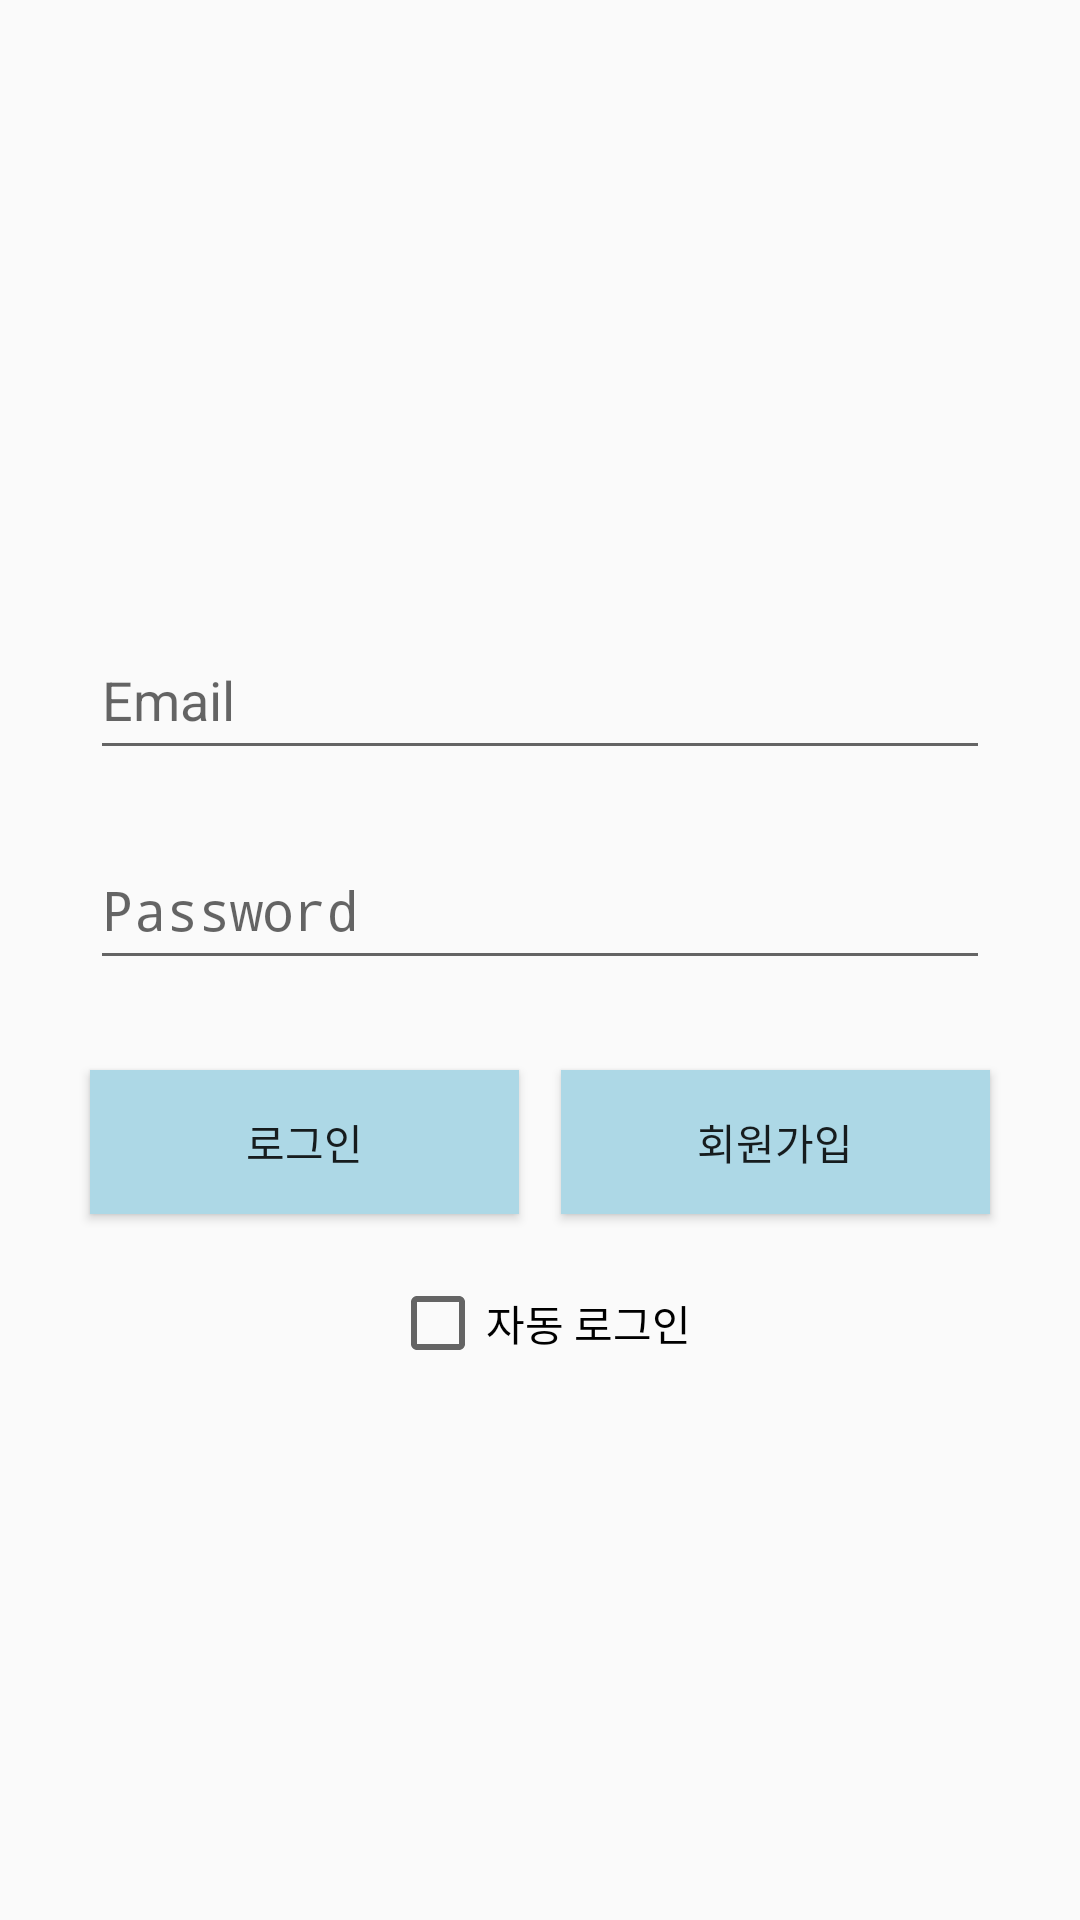

Here is an Android app screen rendered from its layout file. Give the layout XML and the strings, colors and styles it references.
<!-- AndroidManifest.xml: application theme AppTheme -->
<!-- res/layout/login.xml -->
<?xml version="1.0" encoding="utf-8"?>
<androidx.constraintlayout.widget.ConstraintLayout xmlns:android="http://schemas.android.com/apk/res/android"
    android:layout_width="match_parent"
    android:layout_height="match_parent"
    xmlns:app="http://schemas.android.com/apk/res-auto">

    <EditText
        android:layout_width="300dp"
        android:layout_height="50dp"
        android:id="@+id/idInput"
        android:hint="Email"
        app:layout_constraintTop_toTopOf="parent"
        app:layout_constraintLeft_toLeftOf="parent"
        app:layout_constraintRight_toRightOf="parent"
        app:layout_constraintBottom_toBottomOf="parent"
        app:layout_constraintVertical_bias="0.35"/>

    <EditText
        android:id="@+id/pwInput"
        android:layout_width="0dp"
        android:layout_height="50dp"
        android:hint="Password"
        android:inputType="textPassword"
        android:layout_marginTop="20dp"
        app:layout_constraintEnd_toEndOf="@+id/idInput"
        app:layout_constraintStart_toStartOf="@+id/idInput"
        app:layout_constraintTop_toBottomOf="@id/idInput"
        app:layout_constraintBottom_toTopOf="@id/loginBtn"/>

    <Button
        android:layout_width="0dp"
        android:layout_height="wrap_content"
        android:id="@+id/loginBtn"
        android:text="로그인"
        android:layout_marginTop="30dp"
        android:layout_marginRight="7dp"
        app:layout_constraintTop_toBottomOf="@id/pwInput"
        app:layout_constraintLeft_toLeftOf="@id/pwInput"
        app:layout_constraintRight_toLeftOf="@id/registerBtn"
        android:background="@color/lightBlue"/>

    <Button
        android:layout_width="0dp"
        android:layout_height="wrap_content"
        android:id="@+id/registerBtn"
        android:text="회원가입"
        android:layout_marginTop="30dp"
        android:layout_marginLeft="7dp"
        app:layout_constraintTop_toBottomOf="@id/pwInput"
        app:layout_constraintLeft_toRightOf="@id/loginBtn"
        app:layout_constraintRight_toRightOf="@id/pwInput"
        android:background="@color/lightBlue"/>

    <CheckBox
        android:layout_width="wrap_content"
        android:layout_height="wrap_content"
        android:text="자동 로그인"
        android:id="@+id/checkBox"
        app:layout_constraintTop_toBottomOf="@id/pwInput"
        app:layout_constraintBottom_toBottomOf="parent"
        app:layout_constraintLeft_toLeftOf="parent"
        app:layout_constraintRight_toRightOf="parent"
        app:layout_constraintVertical_bias="0.35"
        />

</androidx.constraintlayout.widget.ConstraintLayout>
<!-- resources referenced by this layout -->
<resources>
  <color name="lightBlue">#FFADD8E6</color>
  <style name="AppTheme" parent="Theme.AppCompat.Light.DarkActionBar">
          
          <item name="colorPrimary">@color/colorPrimary</item>
          <item name="colorPrimaryDark">@color/colorPrimaryDark</item>
          <item name="colorAccent">@color/colorAccent</item>
      </style>
  <color name="colorPrimary">#008577</color>
  <color name="colorPrimaryDark">#00574B</color>
  <color name="colorAccent">#D81B60</color>
</resources>
